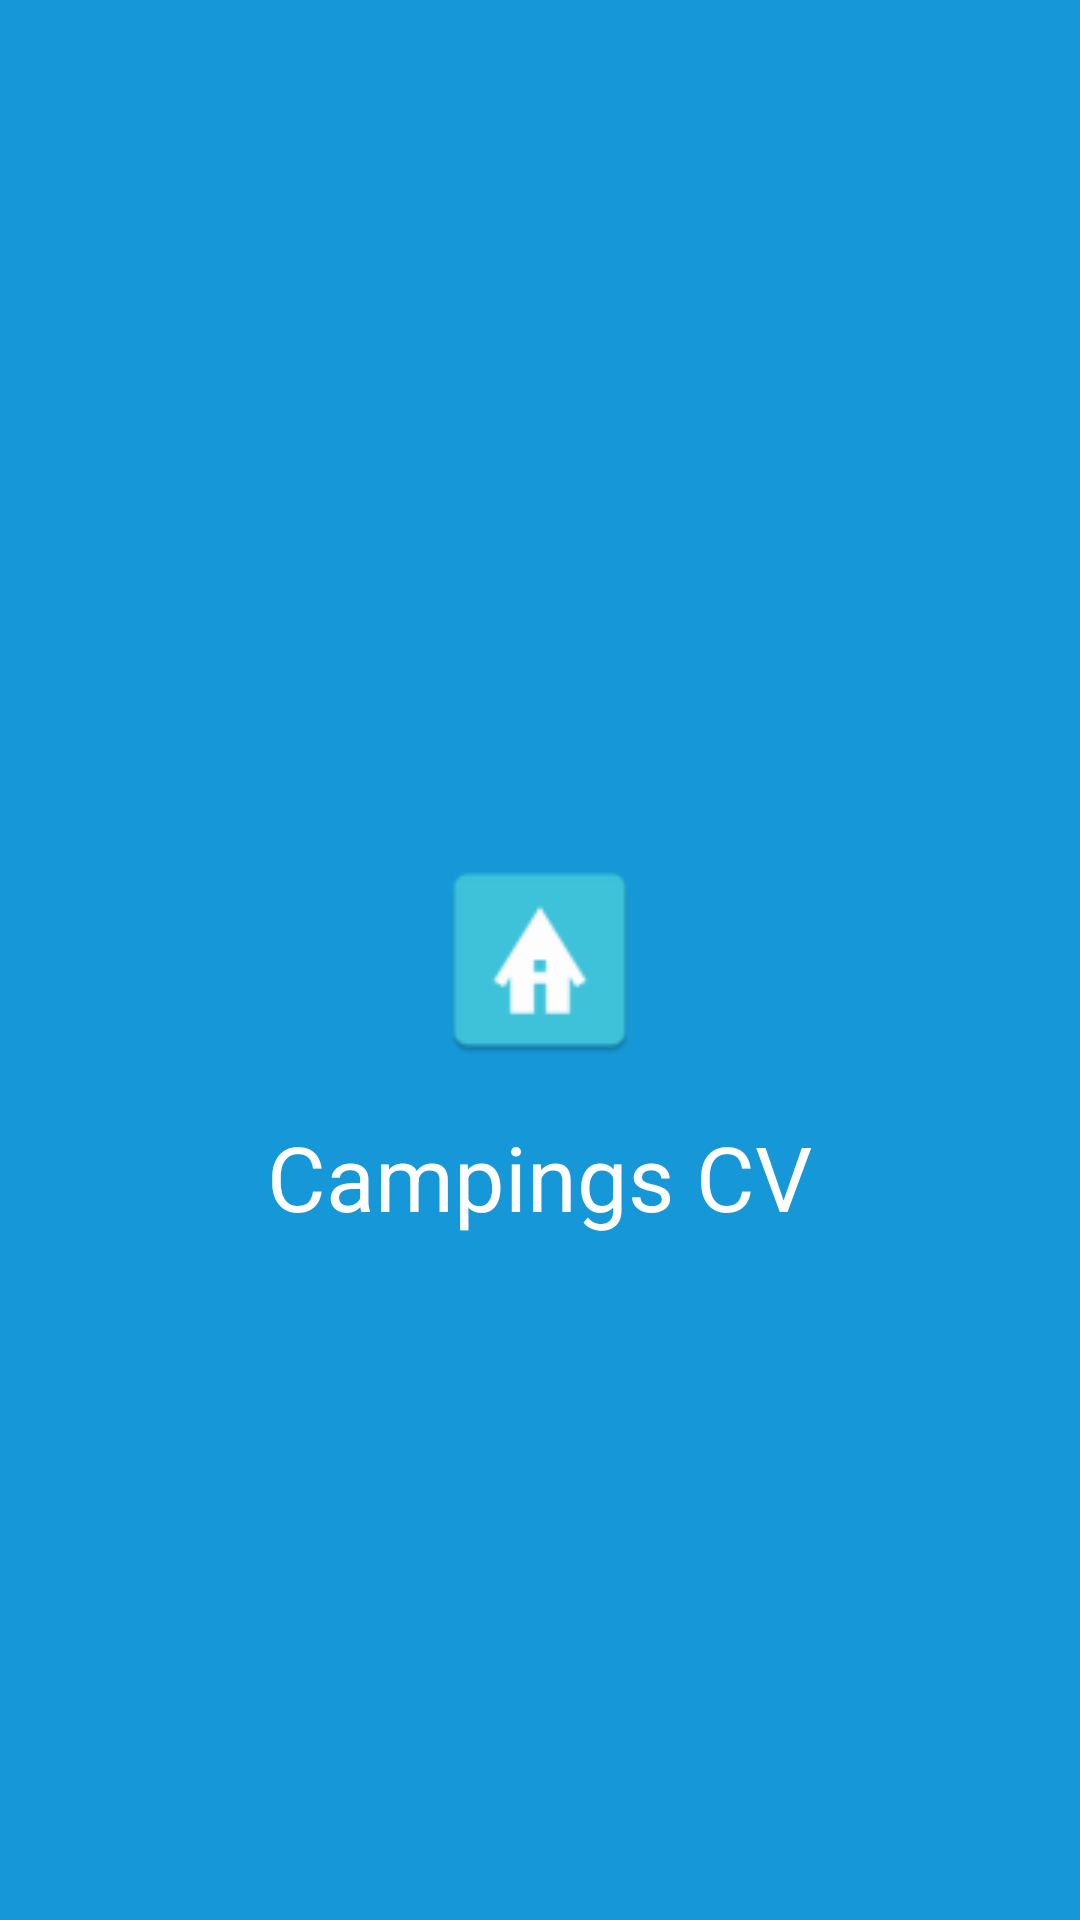

The Android layout XML behind this screen, and the referenced resources:
<!-- AndroidManifest.xml: application theme Theme.CampingsCV -->
<!-- res/layout/activity_splash.xml -->
<?xml version="1.0" encoding="utf-8"?>
<RelativeLayout xmlns:android="http://schemas.android.com/apk/res/android"
    android:layout_width="match_parent"
    android:layout_height="match_parent"
    android:background="#1698D8"
    android:windowFullscreen="true">

    <ImageView
        android:id="@+id/logo_imageview"
        android:layout_width="wrap_content"
        android:layout_height="wrap_content"
        android:src="@drawable/logo"
        android:layout_centerInParent="true"/>

    <TextView
        android:id="@+id/app_name_textview"
        android:layout_width="wrap_content"
        android:layout_height="wrap_content"
        android:text="Campings CV"
        android:textColor="#FFFFFF"
        android:textSize="30sp"
        android:layout_below="@+id/logo_imageview"
        android:layout_centerHorizontal="true"
        android:layout_marginTop="16dp"/>

</RelativeLayout>
<!-- resources referenced by this layout -->
<resources>
  <!-- drawable logo: png bitmap (drawable, 1466 bytes) -->
  <style name="Theme.CampingsCV" parent="Theme.AppCompat.DayNight.DarkActionBar">
          
          <item name="colorPrimary">@color/black</item>
          <item name="colorPrimaryVariant">@color/black</item>
          <item name="colorOnPrimary">@color/black</item>
          
          <item name="colorSecondary">@color/black</item>
          <item name="colorSecondaryVariant">@color/black</item>
          <item name="colorOnSecondary">@color/black</item>
          
          <item name="android:statusBarColor">@color/black</item>
          <item name="android:windowTranslucentStatus">@color/black</item>
      </style>
  <!-- not gathered from this repository: default colours our renderer supplied (Android Studio template values) -->
  <color name="black">#FF000000</color>
</resources>
